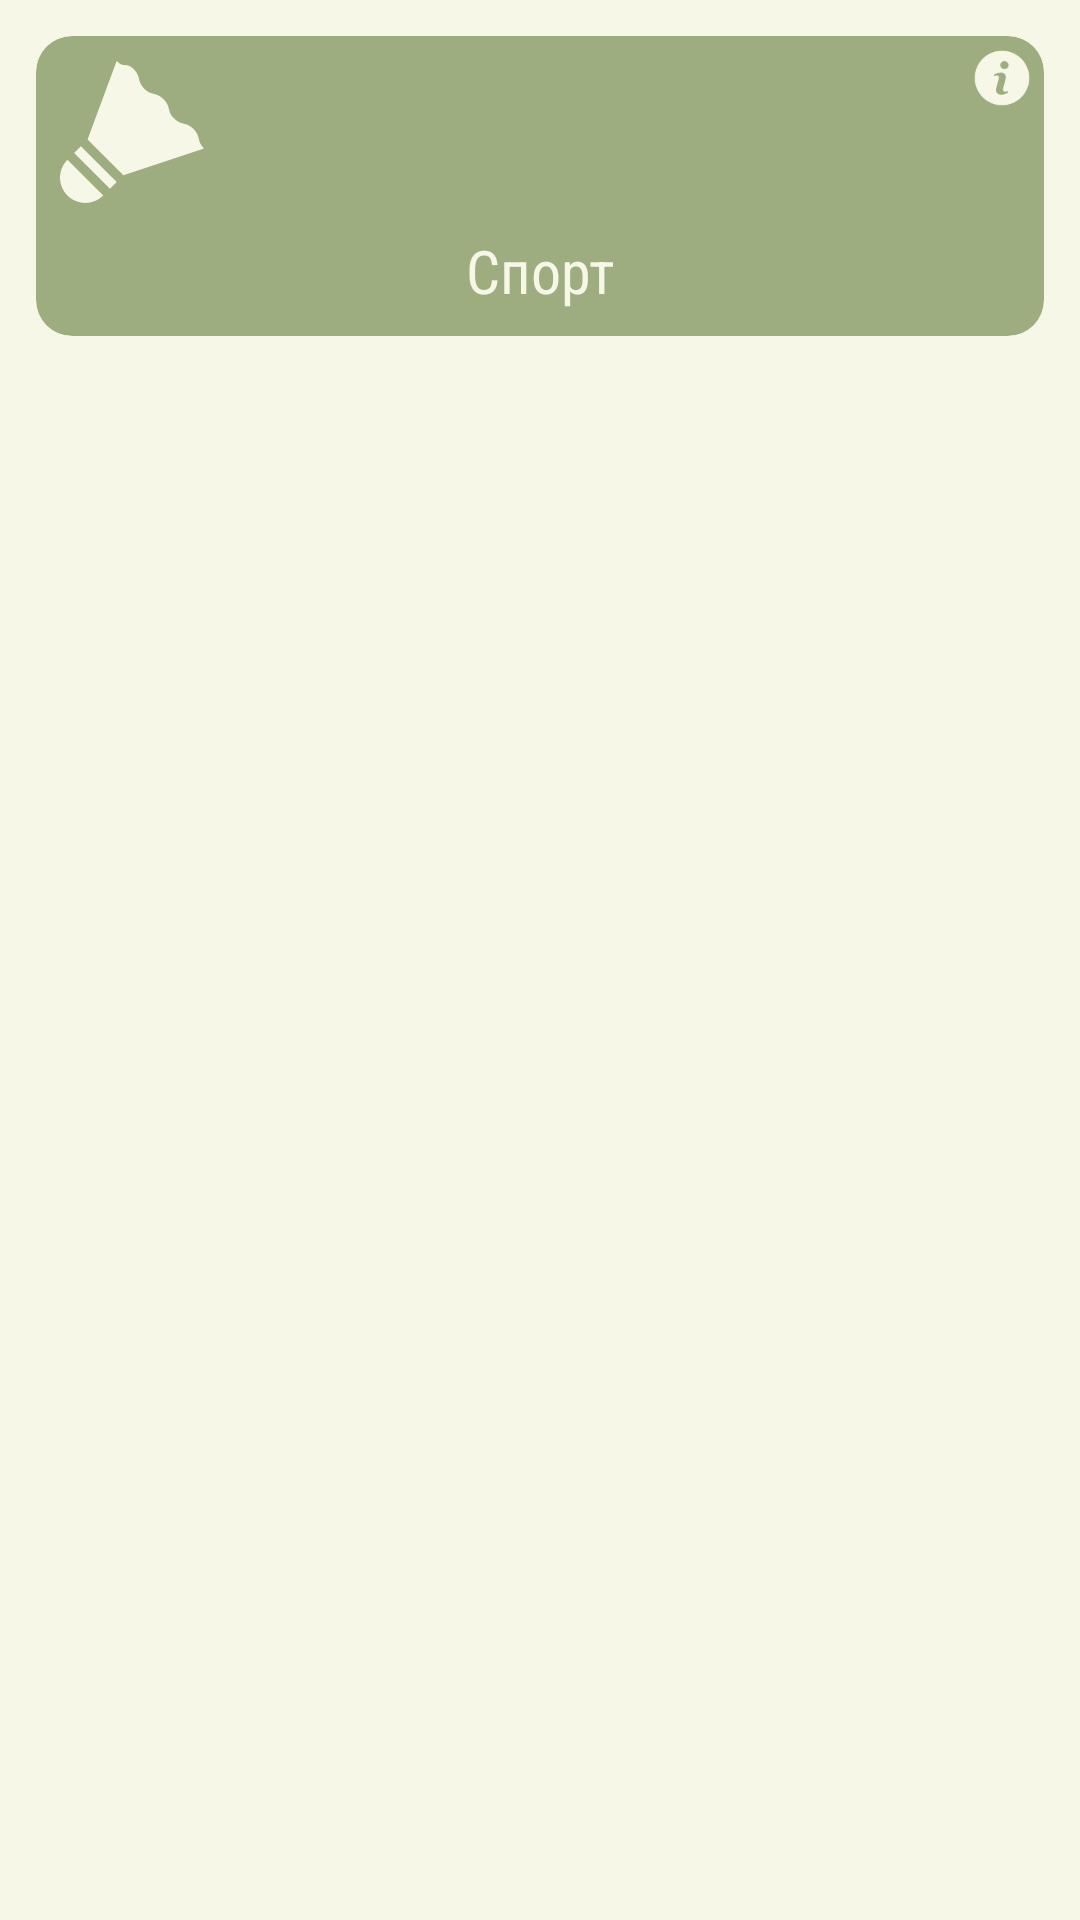

Android layout source for this screen:
<!-- AndroidManifest.xml: application theme Theme.Dzen -->
<!-- res/layout/card_category.xml -->
<?xml version="1.0" encoding="utf-8"?>
<androidx.constraintlayout.widget.ConstraintLayout xmlns:android="http://schemas.android.com/apk/res/android"
    xmlns:app="http://schemas.android.com/apk/res-auto"
    android:id="@+id/category_container"
    android:layout_width="match_parent"
    android:layout_height="wrap_content">

    <FrameLayout
        android:id="@+id/cardCategoryMainFrameLayout"
        android:layout_width="match_parent"
        android:layout_height="100dp"
        android:layout_margin="12dp"
        android:visibility="visible"
        app:layout_constraintDimensionRatio="1:1"
        app:layout_constraintEnd_toEndOf="parent"
        app:layout_constraintStart_toStartOf="parent"
        app:layout_constraintTop_toTopOf="parent">

        <include
            android:id="@+id/cardCategoryMain"
            layout="@layout/card_category_main"
            android:layout_width="match_parent"
            android:layout_height="match_parent" />
    </FrameLayout>

    <FrameLayout
        android:id="@+id/cardCategoryInfoFrameLayout"
        android:layout_width="match_parent"
        android:layout_height="100dp"
        android:layout_margin="12dp"
        android:visibility="gone"
        app:layout_constraintDimensionRatio="1:1"
        app:layout_constraintEnd_toEndOf="parent"
        app:layout_constraintStart_toStartOf="parent"
        app:layout_constraintTop_toTopOf="parent">

        <include
            android:id="@+id/cardCategoryInfo"
            layout="@layout/card_category_info"
            android:layout_width="match_parent"
            android:layout_height="match_parent" />
    </FrameLayout>

</androidx.constraintlayout.widget.ConstraintLayout>
<!-- res/layout/card_category_main.xml (included above) -->
<?xml version="1.0" encoding="utf-8"?>
<com.google.android.material.card.MaterialCardView xmlns:android="http://schemas.android.com/apk/res/android"
    xmlns:app="http://schemas.android.com/apk/res-auto"
    xmlns:tools="http://schemas.android.com/tools"
    android:id="@+id/mainCard"
    android:layout_width="match_parent"
    android:layout_height="match_parent"
    android:visibility="visible"
    app:cardBackgroundColor="@color/card_background"
    app:cardCornerRadius="12dp"
    app:checkedIcon="@null">

    <androidx.constraintlayout.widget.ConstraintLayout
        android:layout_width="match_parent"
        android:layout_height="match_parent">

        <ImageView
            android:id="@+id/iconImageView"
            android:layout_width="48dp"
            android:layout_height="48dp"
            android:layout_gravity="center"
            android:layout_marginStart="8dp"
            android:layout_marginTop="8dp"
            android:backgroundTint="@color/card_icon"
            android:backgroundTintMode="add"
            android:contentDescription="@string/category_icon_content_description"
            app:layout_constraintStart_toStartOf="parent"
            app:layout_constraintTop_toTopOf="parent"
            app:tint="@color/card_icon"
            tools:src="@drawable/sport_32" />

        <ImageView
            android:id="@+id/infoImageView"
            android:layout_width="20dp"
            android:layout_height="20dp"
            android:layout_margin="4dp"
            android:contentDescription="@string/category_info_content_description"
            android:src="@drawable/info_22"
            app:layout_constraintEnd_toEndOf="parent"
            app:layout_constraintTop_toTopOf="parent"
            app:tint="@color/card_info" />

        <TextView
            android:id="@+id/nameTextView"
            style="@style/CategoryName"
            android:layout_width="wrap_content"
            android:layout_height="wrap_content"
            android:maxEms="10"
            android:maxLines="2"
            app:layout_constraintBottom_toBottomOf="parent"
            app:layout_constraintEnd_toEndOf="parent"
            app:layout_constraintStart_toStartOf="parent"
            app:layout_constraintTop_toBottomOf="@id/iconImageView"
            tools:text="@string/category_sport" />
    </androidx.constraintlayout.widget.ConstraintLayout>
</com.google.android.material.card.MaterialCardView>
<!-- res/layout/card_category_info.xml (included above) -->
<com.google.android.material.card.MaterialCardView xmlns:android="http://schemas.android.com/apk/res/android"
    xmlns:app="http://schemas.android.com/apk/res-auto"
    xmlns:tools="http://schemas.android.com/tools"
    android:id="@+id/infoCard"
    android:layout_width="match_parent"
    android:layout_height="match_parent"
    android:clickable="true"
    android:focusable="true"
    app:cardBackgroundColor="@color/card_background"
    app:cardCornerRadius="12dp">

    <androidx.constraintlayout.widget.ConstraintLayout
        android:layout_width="match_parent"
        android:layout_height="match_parent">

        <TextView
            android:id="@+id/infoTextView"
            style="@style/CategoryInfo"
            android:layout_width="wrap_content"
            android:layout_height="wrap_content"
            android:textAlignment="center"
            android:textSize="18sp"
            app:layout_constraintBottom_toBottomOf="parent"
            app:layout_constraintEnd_toEndOf="parent"
            app:layout_constraintStart_toStartOf="parent"
            app:layout_constraintTop_toTopOf="parent"
            tools:text="TEST" />
    </androidx.constraintlayout.widget.ConstraintLayout>

</com.google.android.material.card.MaterialCardView>
<!-- resources referenced by this layout -->
<resources>
  <color name="card_background">#9DAD7F</color>
  <color name="card_icon">#F7F7E8</color>
  <color name="card_info">#F7F7E8</color>
  <!-- drawable sport_32 (drawable) -->
  <vector android:height="32dp" android:viewportHeight="512"
      android:viewportWidth="512" android:width="32dp" xmlns:android="http://schemas.android.com/apk/res/android">
      <path android:fillColor="#FF000000" android:pathData="M26.38,354.26c-35.17,35.17 -35.17,92.2 0,127.38c35.17,35.17 92.2,35.17 127.38,0L26.38,354.26z"/>
      <path android:fillColor="#FF000000" android:pathData="M50.26,330.39l23.88,-23.88l127.37,127.37l-23.88,23.88z"/>
      <path android:fillColor="#FF000000" android:pathData="M474.85,245.46c-26.53,-26.53 -42.46,-10.61 -68.99,-37.15c-26.54,-26.54 -10.62,-42.46 -37.15,-69c-26.54,-26.54 -42.46,-10.62 -69,-37.15c-26.54,-26.54 -10.62,-42.46 -37.15,-69C236.02,6.64 228.06,30.52 201.52,3.98L98.03,282.61l127.38,127.38L512,314.46C485.46,287.92 501.39,272 474.85,245.46z"/>
  </vector>
  <string name="category_icon_content_description">Иконка категории</string>
  <string name="category_info_content_description">Инормация о категории</string>
  <string name="category_sport">Спорт</string>
  <style name="CategoryInfo">
          <item name="android:fontFamily">sans-serif-condensed</item>
          <item name="android:textStyle">normal</item>
          <item name="android:textSize">20sp</item>
          <item name="android:textColor">@color/card_category_info</item>
      </style>
  <style name="CategoryName">
          <item name="android:fontFamily">sans-serif-condensed</item>
          <item name="android:textStyle">normal</item>
          <item name="android:textSize">20sp</item>
          <item name="android:textColor">@color/card_category_name</item>
      </style>
  <style name="Theme.Dzen" parent="Theme.MaterialComponents.DayNight.DarkActionBar">
          <item name="colorPrimary">@color/colorPrimary</item>
          <item name="colorPrimaryVariant">@color/colorPrimaryVariant</item>
          <item name="android:windowBackground">@color/windowBackground</item>
      </style>
  <color name="card_category_info">#F7F7E8</color>
  <color name="card_category_name">#F7F7E8</color>
  <color name="colorPrimary">#9DAD7F</color>
  <color name="colorPrimaryVariant">#C7CFB7</color>
  <color name="windowBackground">#F7F7E8</color>
</resources>
